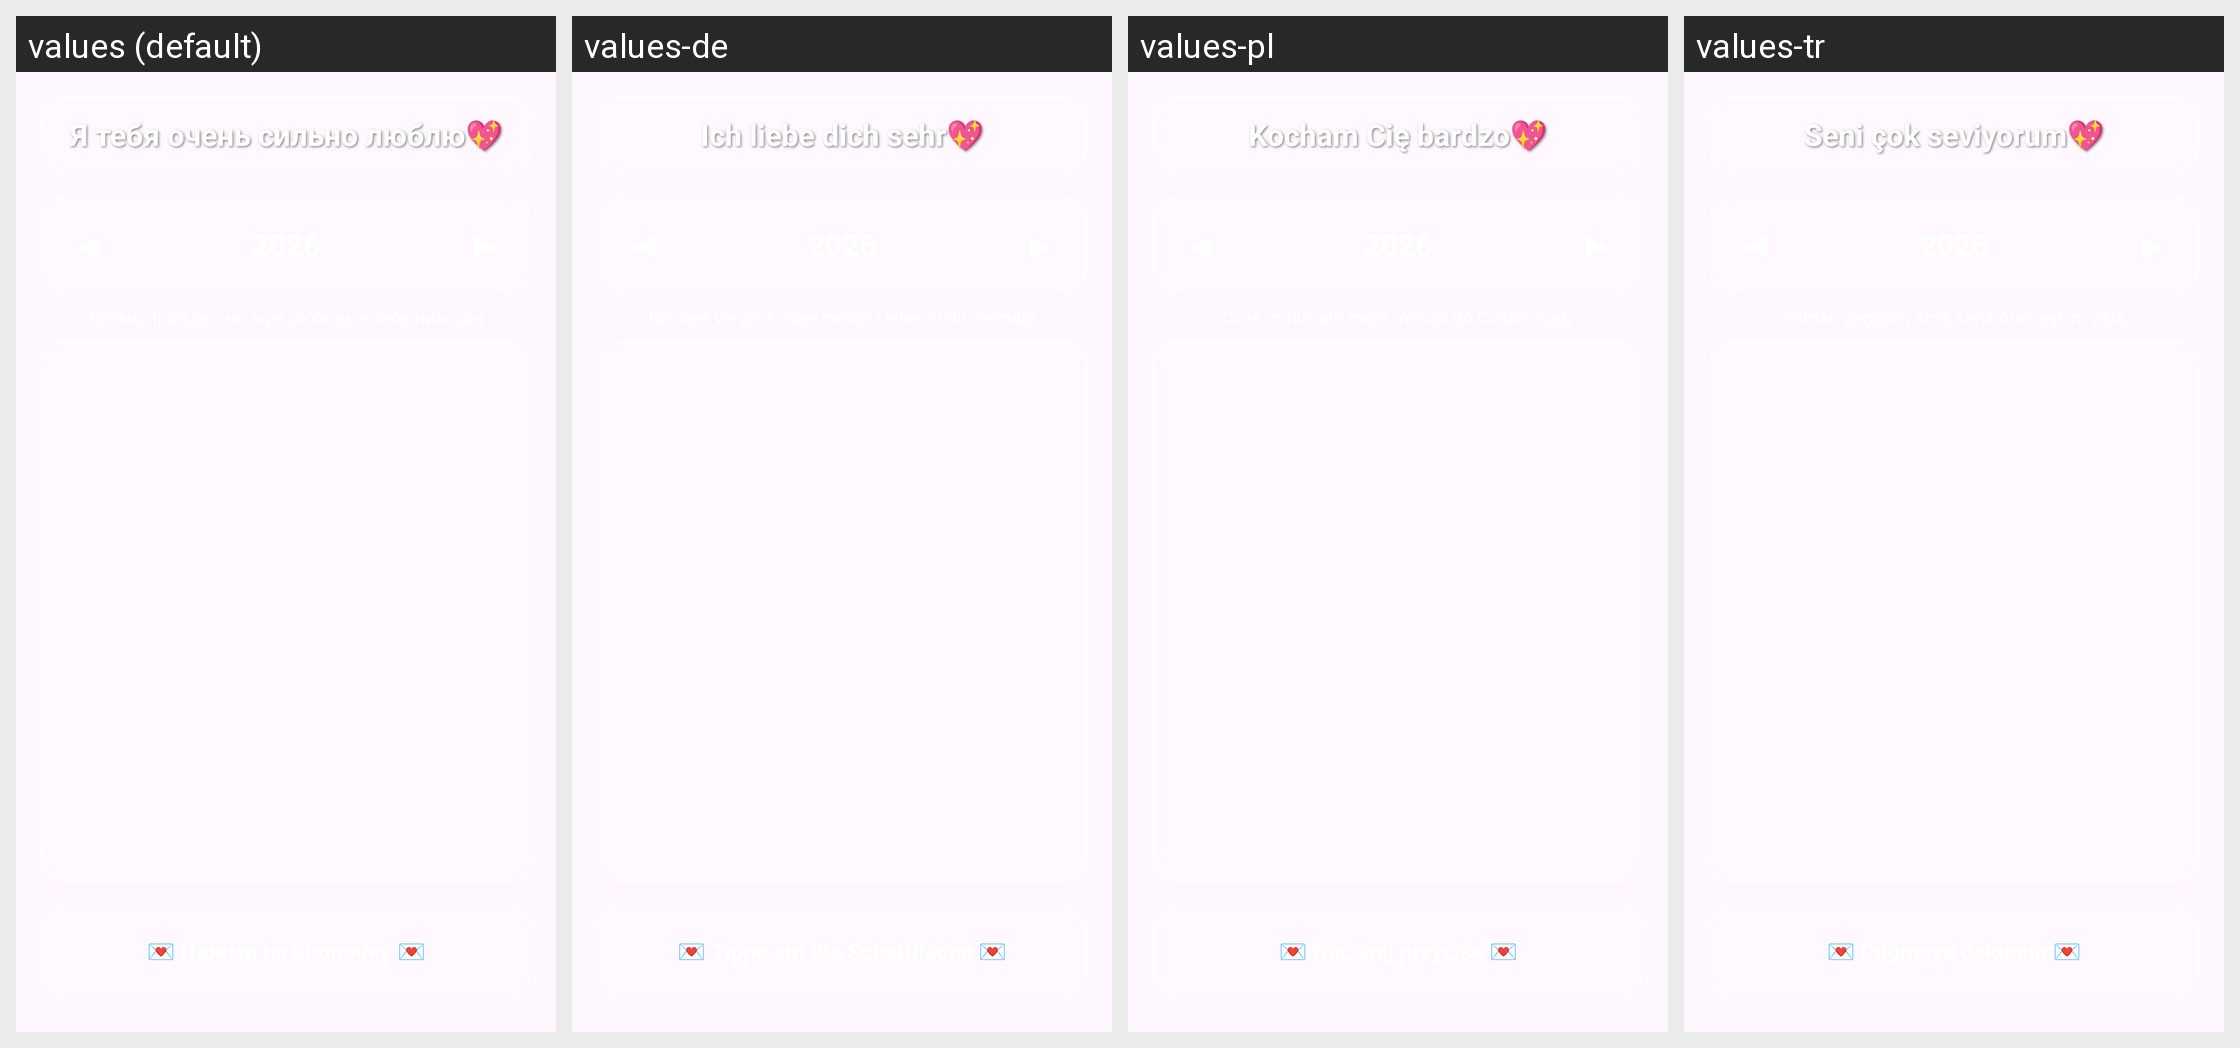

This grid shows one Android layout under several languages. Give, for every string resource on the screen, its name, the default text and each shown locale's text.
Android screen res/layout/fragment_calendar.xml rendered under 4 locales, left to right: values (default), values-de, values-pl, values-tr. Device: Nexus 5 (rendered at 1080×1920; each locale shown at half size, 540×960, under a caption strip naming it); theme Theme.MyApplication.NoActionBar.
Other locales in the repository, not shown: values-ar, values-en, values-es, values-fr, values-it, values-pt.
Strings drawn on this screen, with the default value and each locale's value (text and hints the layout hard-codes, and strings that could not be matched under every locale, appear in the picture but are not listed):

calendar_love_text
  values: Я тебя очень сильно люблю💖
  values-de: Ich liebe dich sehr💖
  values-pl: Kocham Cię bardzo💖
  values-tr: Seni çok seviyorum💖

calendar_button
  values: 💌 Нажми на кнопочку 💌
  values-de: 💌 Tippe auf die Schaltfläche 💌
  values-pl: 💌 Naciśnij przycisk 💌
  values-tr: 💌 Düğmeye dokunun 💌
